Dataset: plantbase_images (GitHub, JoshEagle/plantbase). Classes: Ajuga, Allium, Campanula, Cirsium, Crataegus, Gentiana, Geranium, Iris, Malva, Narcissus, Ophrys, Rosa, Trifolium, Verbascum, Veronica, Viola.

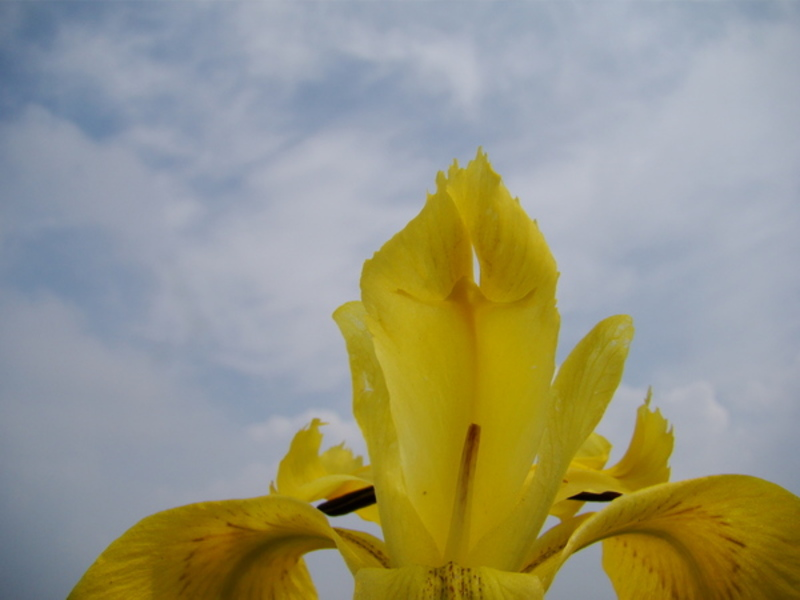
Label: Iris

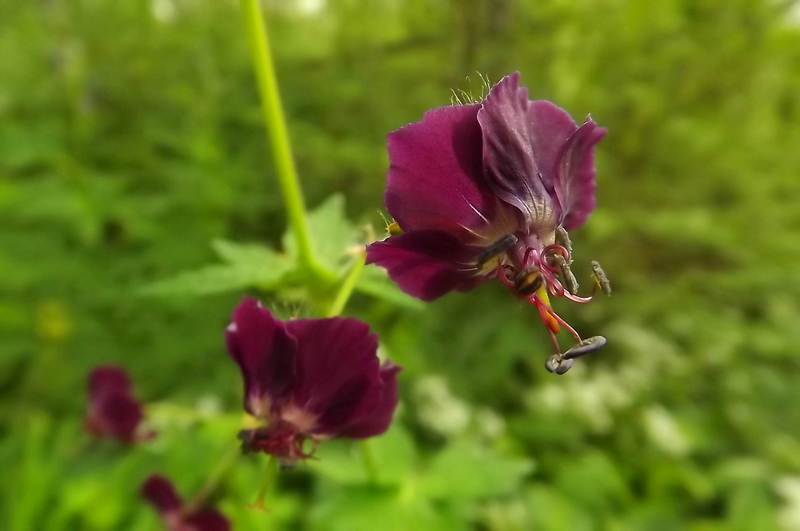
Label: Geranium

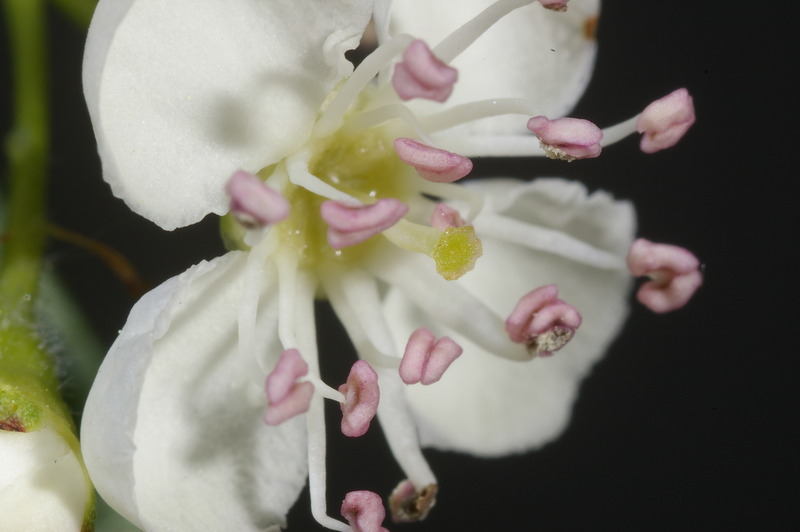
Label: Crataegus

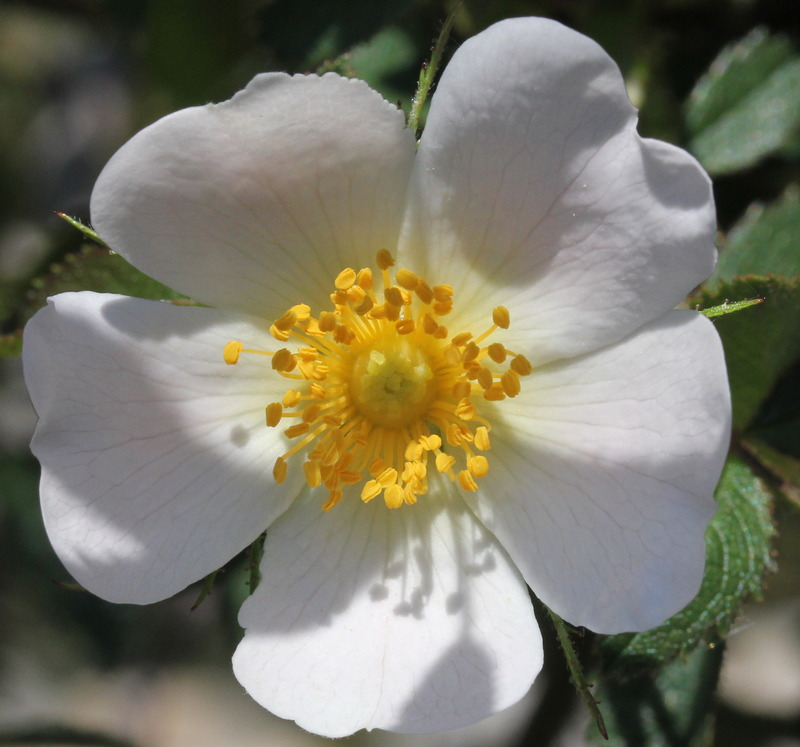
Label: Rosa

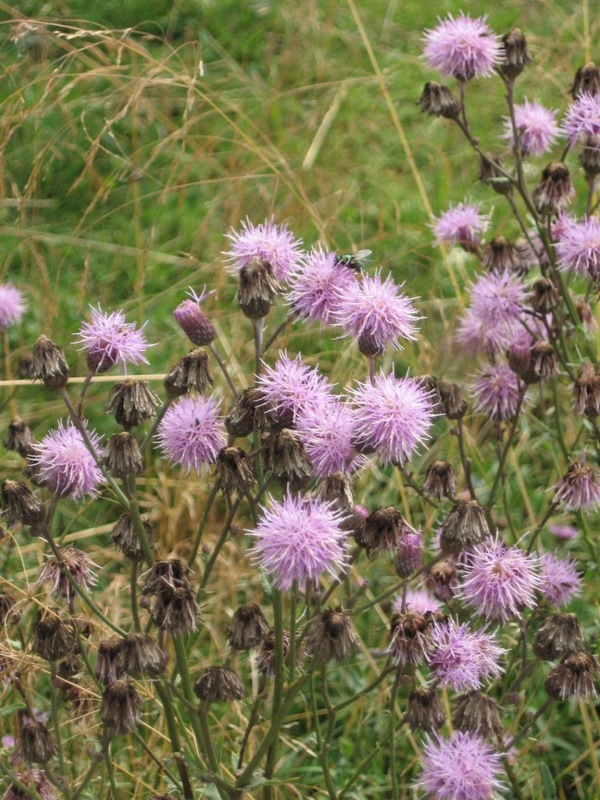
Label: Cirsium

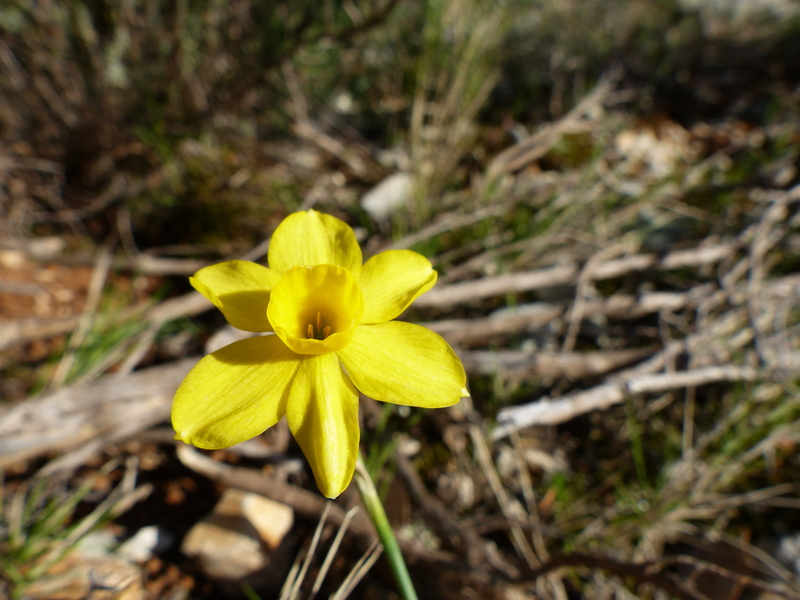
Label: Narcissus
